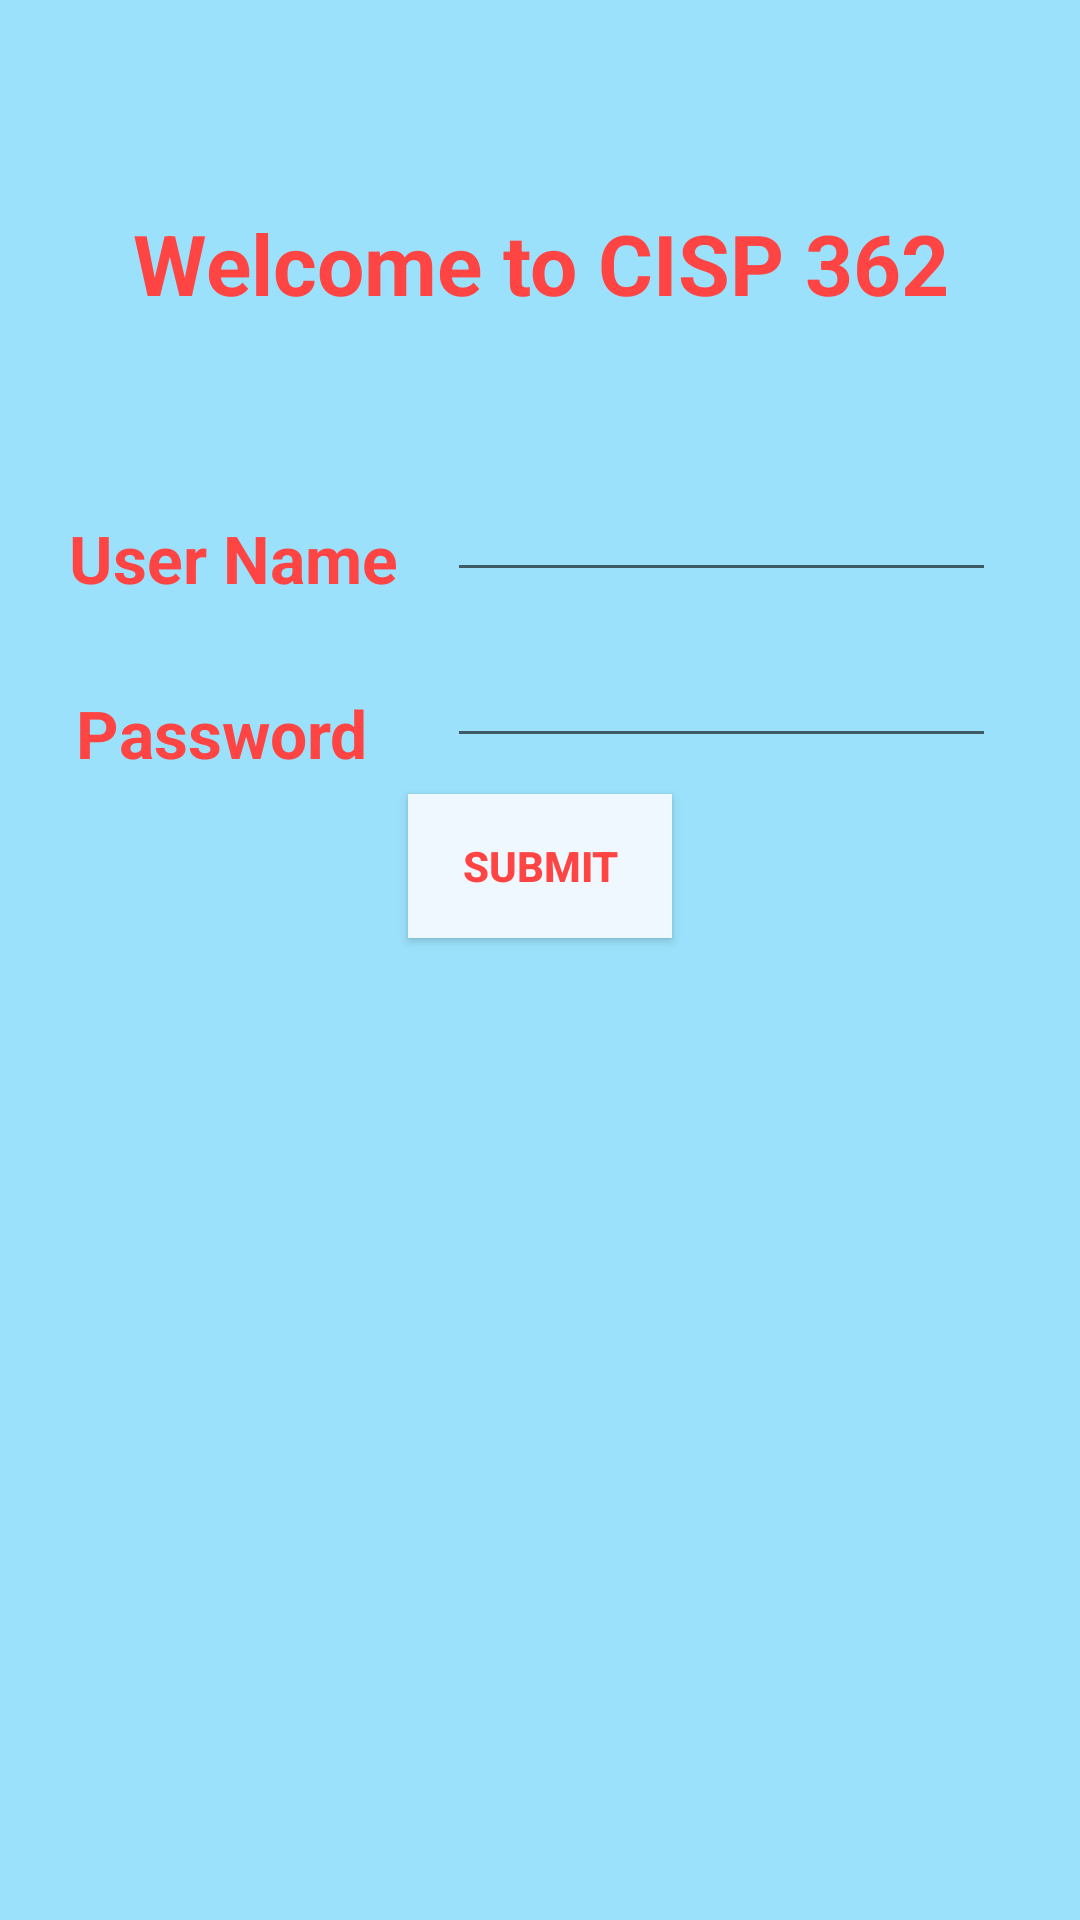

This screen was rendered from an Android layout file. Write that file and the resources it references.
<!-- AndroidManifest.xml: application theme AppTheme -->
<!-- res/layout/activity_main.xml -->
<?xml version="1.0" encoding="utf-8"?>
<android.support.constraint.ConstraintLayout xmlns:android="http://schemas.android.com/apk/res/android"
    xmlns:app="http://schemas.android.com/apk/res-auto"
    xmlns:tools="http://schemas.android.com/tools"
    android:layout_width="match_parent"
    android:layout_height="match_parent"
    android:background="@color/baby_blue"
    tools:context="com.murach.scccismobiledesignclassportal.MainActivity">


    <ImageView
        android:id="@+id/imageView"
        android:layout_width="wrap_content"
        android:layout_height="wrap_content"
        app:srcCompat="@drawable/mobile"
        app:layout_constraintRight_toRightOf="parent"
        app:layout_constraintLeft_toLeftOf="parent"
        app:layout_constraintTop_toTopOf="parent"
        android:layout_marginTop="39dp" />

    <TextView
        android:id="@+id/textView"
        android:layout_width="wrap_content"
        android:layout_height="wrap_content"
        android:layout_marginTop="30dp"
        android:text="Welcome to CISP 362"
        android:textColor="@android:color/holo_red_light"
        android:textSize="28sp"
        android:textStyle="bold"
        app:layout_constraintHorizontal_bias="0.504"
        app:layout_constraintLeft_toLeftOf="parent"
        app:layout_constraintRight_toRightOf="parent"
        app:layout_constraintTop_toBottomOf="@+id/imageView" />

    <TextView
        android:id="@+id/UserNameTextView"
        android:layout_width="wrap_content"
        android:layout_height="wrap_content"
        android:text="User Name"
        android:textColor="@android:color/holo_red_light"
        android:textSize="22sp"
        android:textStyle="bold"
        android:layout_marginLeft="8dp"
        app:layout_constraintLeft_toLeftOf="parent"
        app:layout_constraintRight_toLeftOf="@+id/usernameEditText"
        android:layout_marginRight="8dp"
        app:layout_constraintHorizontal_bias="0.645"
        android:layout_marginStart="8dp"
        android:layout_marginEnd="8dp"
        android:layout_marginTop="65dp"
        app:layout_constraintTop_toBottomOf="@+id/textView" />

    <EditText
        android:id="@+id/usernameEditText"
        android:layout_width="183dp"
        android:layout_height="45dp"
        android:layout_marginEnd="28dp"
        android:layout_marginRight="28dp"
        android:layout_marginTop="46dp"
        android:ems="10"
        android:inputType="textPersonName"
        app:layout_constraintRight_toRightOf="parent"
        app:layout_constraintTop_toBottomOf="@+id/textView" />

    <TextView
        android:id="@+id/PasswordTextView"
        android:layout_width="108dp"
        android:layout_height="28dp"
        android:layout_marginEnd="8dp"
        android:layout_marginLeft="8dp"
        android:layout_marginRight="8dp"
        android:layout_marginStart="8dp"
        android:layout_marginTop="29dp"
        android:text="Password"
        android:textColor="@android:color/holo_red_light"
        android:textSize="22sp"
        android:textStyle="bold"
        app:layout_constraintHorizontal_bias="0.693"
        app:layout_constraintLeft_toLeftOf="parent"
        app:layout_constraintRight_toLeftOf="@+id/passwordEditText"
        app:layout_constraintTop_toBottomOf="@+id/UserNameTextView" />

    <EditText
        android:id="@+id/passwordEditText"
        android:layout_width="183dp"
        android:layout_height="wrap_content"
        android:ems="10"
        android:inputType="textPassword"
        android:layout_marginTop="14dp"
        app:layout_constraintTop_toBottomOf="@+id/usernameEditText"
        android:layout_marginRight="28dp"
        app:layout_constraintRight_toRightOf="parent"
        android:layout_marginEnd="28dp" />

    <Button
        android:id="@+id/SubmitButton"
        android:layout_width="wrap_content"
        android:layout_height="wrap_content"
        android:layout_marginTop="12dp"
        android:background="?attr/colorControlActivated"
        android:text="SUBMIT"
        android:textColor="@android:color/holo_red_light"
        android:textColorLink="?attr/actionModeSplitBackground"
        android:textStyle="bold"
        app:layout_constraintLeft_toLeftOf="parent"
        app:layout_constraintRight_toRightOf="parent"
        app:layout_constraintTop_toBottomOf="@+id/passwordEditText" />

</android.support.constraint.ConstraintLayout>
<!-- resources referenced by this layout -->
<resources>
  <color name="baby_blue">#9BE1FB</color>
      android:background="@color/baby_blue"
  <style name="AppTheme" parent="Theme.AppCompat.Light.DarkActionBar">
          
          <item name="colorPrimary">@color/colorPrimary</item>
          <item name="colorPrimaryDark">@color/colorPrimaryDark</item>
          <item name="colorAccent">@color/colorAccent</item>
          <item name="android:navigationBarColor">@color/colorPrimaryDark</item>
          <item name="android:statusBarColor">@android:color/holo_red_dark</item>
      </style>
  <color name="colorPrimary">#707ecb</color>
  <color name="colorPrimaryDark">#303f9f</color>
  <color name="colorAccent">#F0F8FF</color>
</resources>
